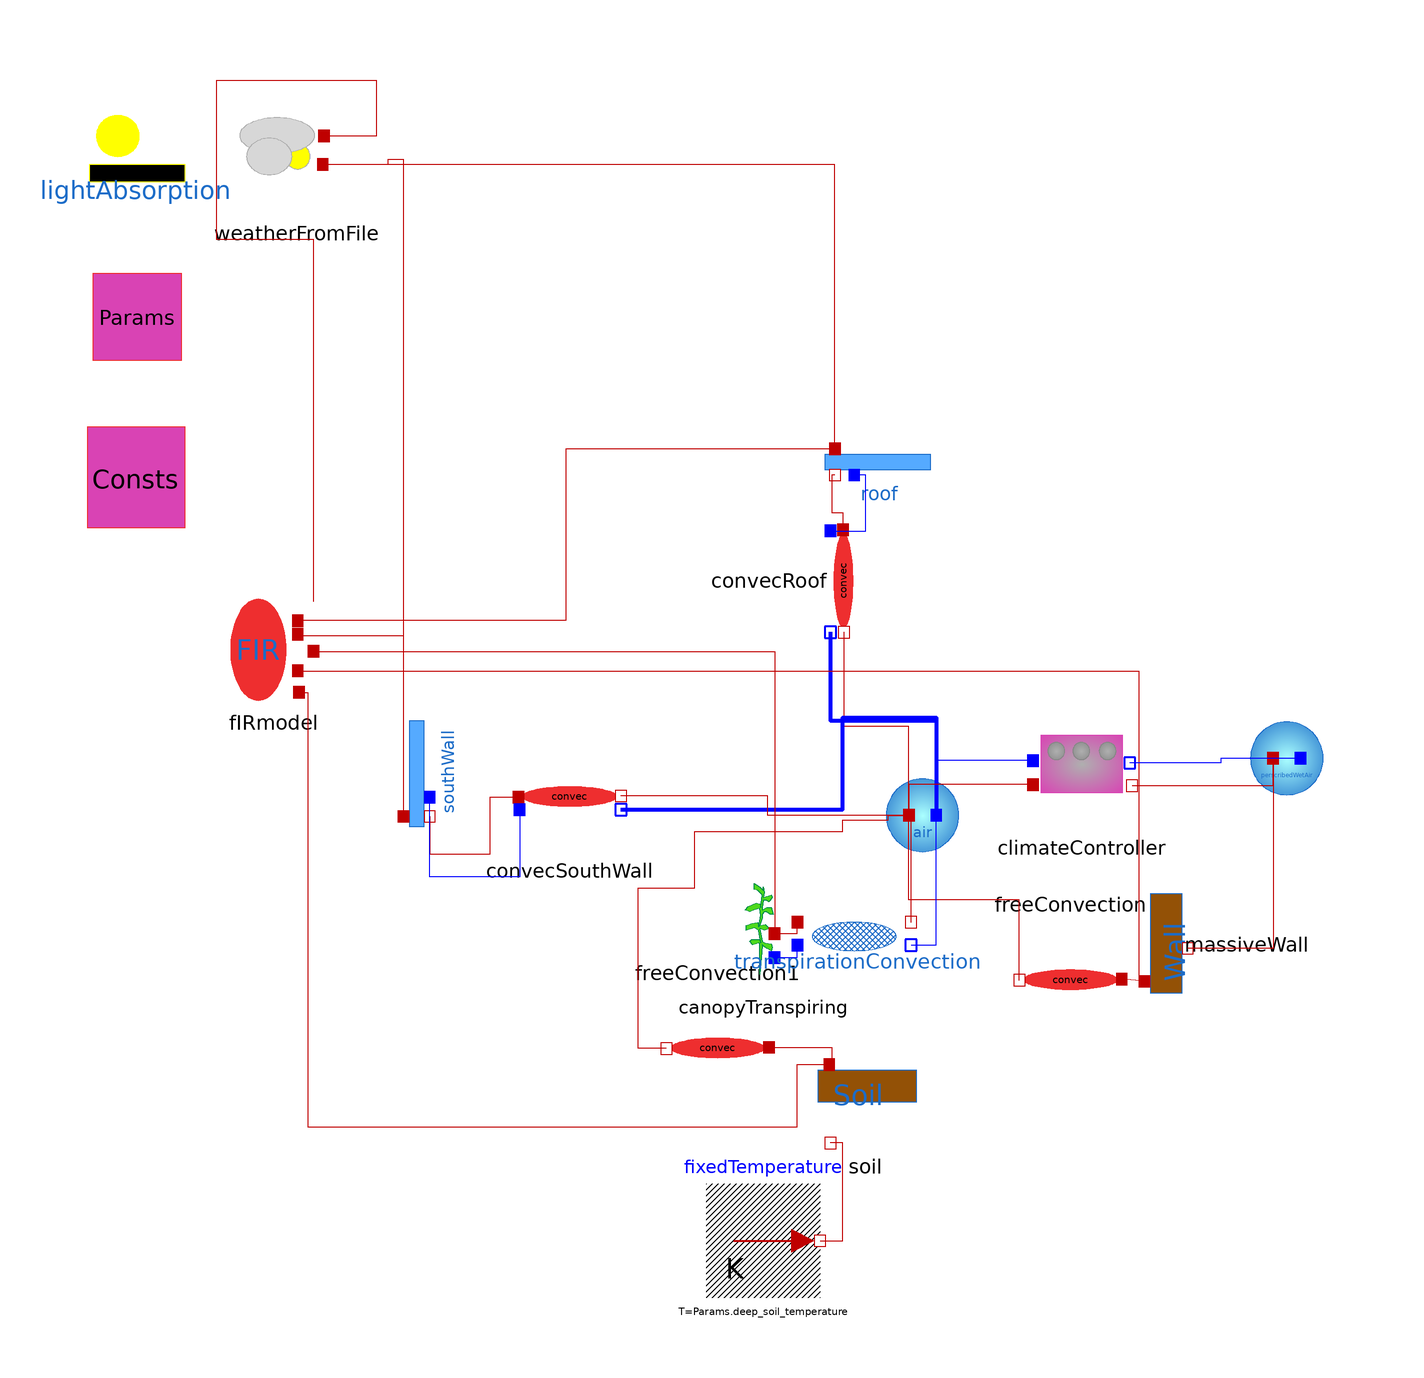

The Modelica model whose source follows is shown above as a component diagram (icons at their Placement, wires along their Line points).

model structureTest4Unfinished
  "a full greenhouse model with the flows worked by hand for verification"
  Components.lightAbsorption lightAbsorption(P = Params, panels_PAR_transmitted = {roof.transmitted_PAR, southWall.transmitted_PAR}, panels_NIR_transmitted = {roof.transmitted_NIR, southWall.transmitted_NIR}) annotation (
    Placement(transformation(extent = {{-124, 78}, {-104, 98}})));
  Components.panel roof( C = Consts, Dhi = weatherFromFile.weather.Dhi, Dni = weatherFromFile.weather.Dni,P = Params, blanket_fraction = climateController.blanket_fraction, sun_azimuth = weatherFromFile.weather.azimuth, sun_zenith = weatherFromFile.weather.zenith) annotation (
    Placement(transformation(extent = {{-10, -10}, {10, 10}}, rotation = 0, origin = {16, 34})));
  parameter greenhouseParameters Params(outside_albedo_PAR = 0.9, outside_albedo_NIR = 0.9, soil_emissivity = 1, glazing_emissivity = 0.4, glazing_FIR_transmission = 0, max_ACH = 2000) annotation (
    Placement(transformation(extent = {{-124, 48}, {-104, 68}})));
  parameter physicalConstants Consts annotation (
    Placement(transformation(extent = {{-124, 20}, {-104, 40}})));
  Components.panel southWall( C = Consts, Dhi = weatherFromFile.weather.Dhi, Dni = weatherFromFile.weather.Dni,P = Params, blanket_fraction = climateController.blanket_fraction, i = 2, sun_azimuth = weatherFromFile.weather.azimuth, sun_zenith = weatherFromFile.weather.zenith) annotation (
    Placement(transformation(extent = {{-10, -10}, {10, 10}}, rotation = 90, origin = {-66, -22})));
  Components.Soil soil(P = Params, C = Consts, PAR_absorbed = lightAbsorption.PAR_absorbed_soil, NIR_absorbed = lightAbsorption.NIR_absorbed_soil) annotation (
    Placement(transformation(extent = {{4, -88}, {24, -68}})));
  Modelica.Thermal.HeatTransfer.Sources.FixedTemperature fixedTemperature(T = Params.deep_soil_temperature) annotation (
    Placement(transformation(extent = {{-14, -114}, {6, -94}})));
  Components.WeatherFromFile weatherFromFile annotation (
    Placement(transformation(extent = {{-96, 76}, {-76, 96}})));
  Components.perscribedWetAir perscribedWetAir(P = Params, C = Consts, V = 1e6, relative_humidity_percent = weatherFromFile.weather.relative_humidity_percent, air_temp = weatherFromFile.weather.air_temp) annotation (
    Placement(transformation(extent = {{78, -28}, {98, -8}})));
  Components.wetAir air(P = Params, C = Consts, T(fixed = true, start = 293.15)) annotation (
    Placement(transformation(extent = {{14, -38}, {34, -18}})));
  Components.MassiveWall massiveWall(P = Params, C = Consts, PAR_absorbed = lightAbsorption.PAR_absorbed_wall, NIR_absorbed = lightAbsorption.NIR_absorbed_wall) annotation (
    Placement(transformation(extent = {{-10, -10}, {10, 10}}, rotation = 90, origin = {68, -52})));
  Flows.FreeConvectionCondensation convecRoof(P = Params, C = Consts, A = Params.panel_areas[1], L = Params.ceiling_height, phi = 0, air_is_above_surface = false) annotation (
    Placement(transformation(extent = {{-10, -10}, {10, 10}}, rotation = 270, origin = {10, 12})));
  Flows.FreeConvectionCondensation convecSouthWall(P = Params, C = Consts, A = Params.panel_areas[2], L = Params.ceiling_height, phi = 90) annotation (
    Placement(transformation(extent = {{-10, -10}, {10, 10}}, rotation = 0, origin = {-38, -26})));
  Flows.FreeConvection freeConvection(P = Params, C = Consts, A = Params.wall_area, L = Params.ceiling_height, phi = 90) annotation (
    Placement(transformation(extent = {{-10, -10}, {10, 10}}, rotation = 180, origin = {50, -58})));
  Flows.FreeConvection freeConvection1(P = Params, C = Consts, A = Params.floor_area, L = 2, phi = 0) annotation (
    Placement(transformation(extent = {{-10, -10}, {10, 10}}, rotation = 180, origin = {-12, -70})));
  Components.FIRmodel fIRmodel(
    blanket_fraction=climateController.blanket_fraction,
                               P = Params, C = Consts) annotation (
    Placement(transformation(extent = {{-100, -10}, {-80, 10}})));
  Components.climateController climateController(Consts = Consts, Params = Params, sun_zenith = weatherFromFile.weather.zenith)  annotation (
    Placement(visible = true, transformation(origin = {52, -22}, extent = {{-10, -10}, {10, 10}}, rotation = 0)));
  Components.CanopyTranspiring canopyTranspiring(C = Consts, NIR_absorbed = lightAbsorption.NIR_absorbed_canopy, P = Params, PAR_absorbed = lightAbsorption.PAR_absorbed_canopy)  annotation (
    Placement(visible = true, transformation(origin = {-4, -50}, extent = {{-10, -10}, {10, 10}}, rotation = 0)));
  Flows.transpirationConvection transpirationConvection(C = Consts, LAI = canopyTranspiring.LAI, P = Params, Radiation_absorbed = canopyTranspiring.PARNIR_flux_absorbed, Radiation_thermal = fIRmodel.Radiation_thermal_canopy)  annotation (
    Placement(visible = true, transformation(origin = {12, -50}, extent = {{-10, -10}, {10, 10}}, rotation = 0)));

  Modelica.Units.SI.HeatFlowRate totalHeatLost "heat lost through glazing, insulated wall, subsoil. negative is heat lost from structure";
  Modelica.Units.SI.HeatFlowRate totalHeatGain "heat gain is from sun and heater negative is heat lost from structure";
  Modelica.Units.SI.HeatFlowRate netHeat "heat gain - heat lost";

equation
  totalHeatLost = soil.port_b.Q_flow + massiveWall.port_b.Q_flow + roof.port_a.Q_flow + southWall.port_a.Q_flow + climateController.port_b.Q_flow - fIRmodel.FIR_panel1_sky.Q_flow - fIRmodel.FIR_panel2_sky.Q_flow;
  //totalSolarHeatAbsorbed
  totalHeatGain = lightAbsorption.totalSolarHeatAbsorbed + climateController.heater_power;
  netHeat = totalHeatGain + totalHeatLost;
  connect(fixedTemperature.port, soil.port_b) annotation (
    Line(points = {{6, -104}, {10, -104}, {10, -86.8}, {7.8, -86.8}}, color = {191, 0, 0}));
  connect(perscribedWetAir.heatPort_a, massiveWall.port_b) annotation (
    Line(points = {{85.6, -19.2}, {85.6, -52.6}, {70.6, -52.6}}, color = {191, 0, 0}));
  connect(roof.port_a, weatherFromFile.port_air_temp) annotation (
    Line(points = {{8.6, 35.2}, {8.6, 85.2}, {-81.4, 85.2}}, color = {191, 0, 0}));
  connect(southWall.port_a, weatherFromFile.port_air_temp) annotation (
    Line(points = {{-67.2, -29.4}, {-67.2, 86}, {-70, 86}, {-70, 85.2}, {-81.4, 85.2}}, color = {191, 0, 0}));
  connect(convecRoof.waterMassPort_a, roof.waterMassPort_a) annotation (
    Line(points = {{7.8, 20.8}, {14, 20.8}, {14, 30.6}, {12, 30.6}}, color = {0, 0, 255}));
  connect(roof.port_b, convecRoof.heatPort_a) annotation (
    Line(points = {{8.6, 30.6}, {8, 30.6}, {8, 24}, {10, 24}, {10, 21}}, color = {191, 0, 0}));
  connect(convecRoof.waterMassPort_b, air.waterMassPort_a) annotation (
    Line(points = {{7.8, 3}, {7.8, -12.5}, {26.4, -12.5}, {26.4, -29.2}}, color = {0, 0, 255}, thickness = 1));
  connect(air.heatPort_a, convecRoof.heatPort_b) annotation (
    Line(points = {{21.6, -29.2}, {21.6, -13.6}, {10.2, -13.6}, {10.2, 3}}, color = {191, 0, 0}));
  connect(southWall.port_b, convecSouthWall.heatPort_a) annotation (
    Line(points = {{-62.6, -29.4}, {-62.6, -36}, {-52, -36}, {-52, -26}, {-47, -26}}, color = {191, 0, 0}));
  connect(convecSouthWall.waterMassPort_a, southWall.waterMassPort_a) annotation (
    Line(points = {{-46.8, -28.2}, {-46.8, -40}, {-62.6, -40}, {-62.6, -26}}, color = {0, 0, 255}));
  connect(convecSouthWall.waterMassPort_b, air.waterMassPort_a) annotation (
    Line(points = {{-29, -28.2}, {10, -28.2}, {10, -12}, {26.4, -12}, {26.4, -29.2}}, color = {0, 0, 255}, thickness = 1));
  connect(air.heatPort_a, convecSouthWall.heatPort_b) annotation (
    Line(points = {{21.6, -29.2}, {-3.2, -29.2}, {-3.2, -25.8}, {-29, -25.8}}, color = {191, 0, 0}));
  connect(freeConvection.heatPort_b, air.heatPort_a) annotation (
    Line(points = {{41, -58.2}, {41, -44.1}, {21.6, -44.1}, {21.6, -29.2}}, color = {191, 0, 0}));
  connect(freeConvection1.heatPort_a, soil.port_a) annotation (
    Line(points = {{-3, -70}, {8, -70}, {8, -72}, {7.6, -72}, {7.6, -73}}, color = {191, 0, 0}));
  connect(freeConvection1.heatPort_b, air.heatPort_a) annotation (
    Line(points = {{-21, -70.2}, {-26, -70.2}, {-26, -42}, {-16, -42}, {-16, -32}, {10, -32}, {10, -30}, {18, -30}, {18, -29.2}, {21.6, -29.2}}, color = {191, 0, 0}));
  connect(massiveWall.port_a, freeConvection.heatPort_a) annotation (
    Line(points = {{63, -58.4}, {59, -58}}, color = {191, 0, 0}));
  connect(fIRmodel.port_sky, weatherFromFile.port_sky_temp) annotation (
    Line(points = {{-83, 8.4}, {-83, 72}, {-100, 72}, {-100, 100}, {-72, 100}, {-72, 90.2}, {-81.2, 90.2}}, color = {191, 0, 0}));
  connect(fIRmodel.port_wall, massiveWall.port_a) annotation (
    Line(points = {{-85.8, -3.8}, {62, -3.8}, {62, -58.4}, {63, -58.4}}, color = {191, 0, 0}));
  connect(fIRmodel.port_soil, soil.port_a) annotation (
    Line(points = {{-85.6, -7.6}, {-84, -7.6}, {-84, -84}, {2, -84}, {2, -73}, {7.6, -73}}, color = {191, 0, 0}));
  connect(climateController.waterMassPort_a, air.waterMassPort_a) annotation (
    Line(points={{43.4,-19.6},{26.4,-19.6},{26.4,-29.2}},
                                                     color = {0, 0, 255}));
  connect(climateController.port_a, air.heatPort_a) annotation (
    Line(points={{43.4,-23.8},{21.6,-23.8},{21.6,-29.2}},
                                                     color = {191, 0, 0}));
  connect(climateController.port_b, perscribedWetAir.heatPort_a) annotation (
    Line(points={{60.8,-24},{85.6,-24},{85.6,-19.2}},color = {191, 0, 0}));
  connect(perscribedWetAir.waterMassPort_a, climateController.waterMassPort_b) annotation (
    Line(points={{90.4,-19.2},{76.4,-19.2},{76.4,-20},{60.4,-20}},
                                          color = {0, 0, 255}));
  connect(canopyTranspiring.port_a, transpirationConvection.HeatPort_a) annotation (
    Line(points = {{-2, -50}, {2, -50}, {2, -48}}, color = {191, 0, 0}));
  connect(canopyTranspiring.waterMassPort, transpirationConvection.MassPort_a) annotation (
    Line(points={{-2,-54.2},{2,-54.2},{2,-52}},    color = {0, 0, 255}));
  connect(transpirationConvection.HeatPort_b, air.heatPort_a) annotation (
    Line(points={{22,-48},{22,-38},{22,-29.2},{21.6,-29.2}},
                                          color = {191, 0, 0}));
  connect(transpirationConvection.MassPort_b, air.waterMassPort_a) annotation (
    Line(points={{22,-52},{26.4,-52},{26.4,-29.2}},  color = {0, 0, 255}));
  connect(fIRmodel.port_canopy, canopyTranspiring.port_a) annotation (
    Line(points={{-83,-0.4},{-2,-0.4},{-2,-50}},  color = {191, 0, 0}));
  connect(roof.port_a, fIRmodel.port_panel1) annotation (Line(
        points={{8.6,35.2},{-38.7,35.2},{-38.7,5},{-85.8,5}},
        color={191,0,0}));
  connect(southWall.port_a, fIRmodel.port_panel2) annotation (Line(
        points={{-67.2,-29.4},{-67.2,2.3},{-85.8,2.3},{-85.8,2.6}},
        color={191,0,0}));
  annotation (
    Icon(coordinateSystem(preserveAspectRatio = false)),
    Diagram(coordinateSystem(preserveAspectRatio = false)),
    experiment(StartTime = 0, StopTime = 1e+06, Tolerance = 1e-06, Interval = 60.0024));
end structureTest4Unfinished;